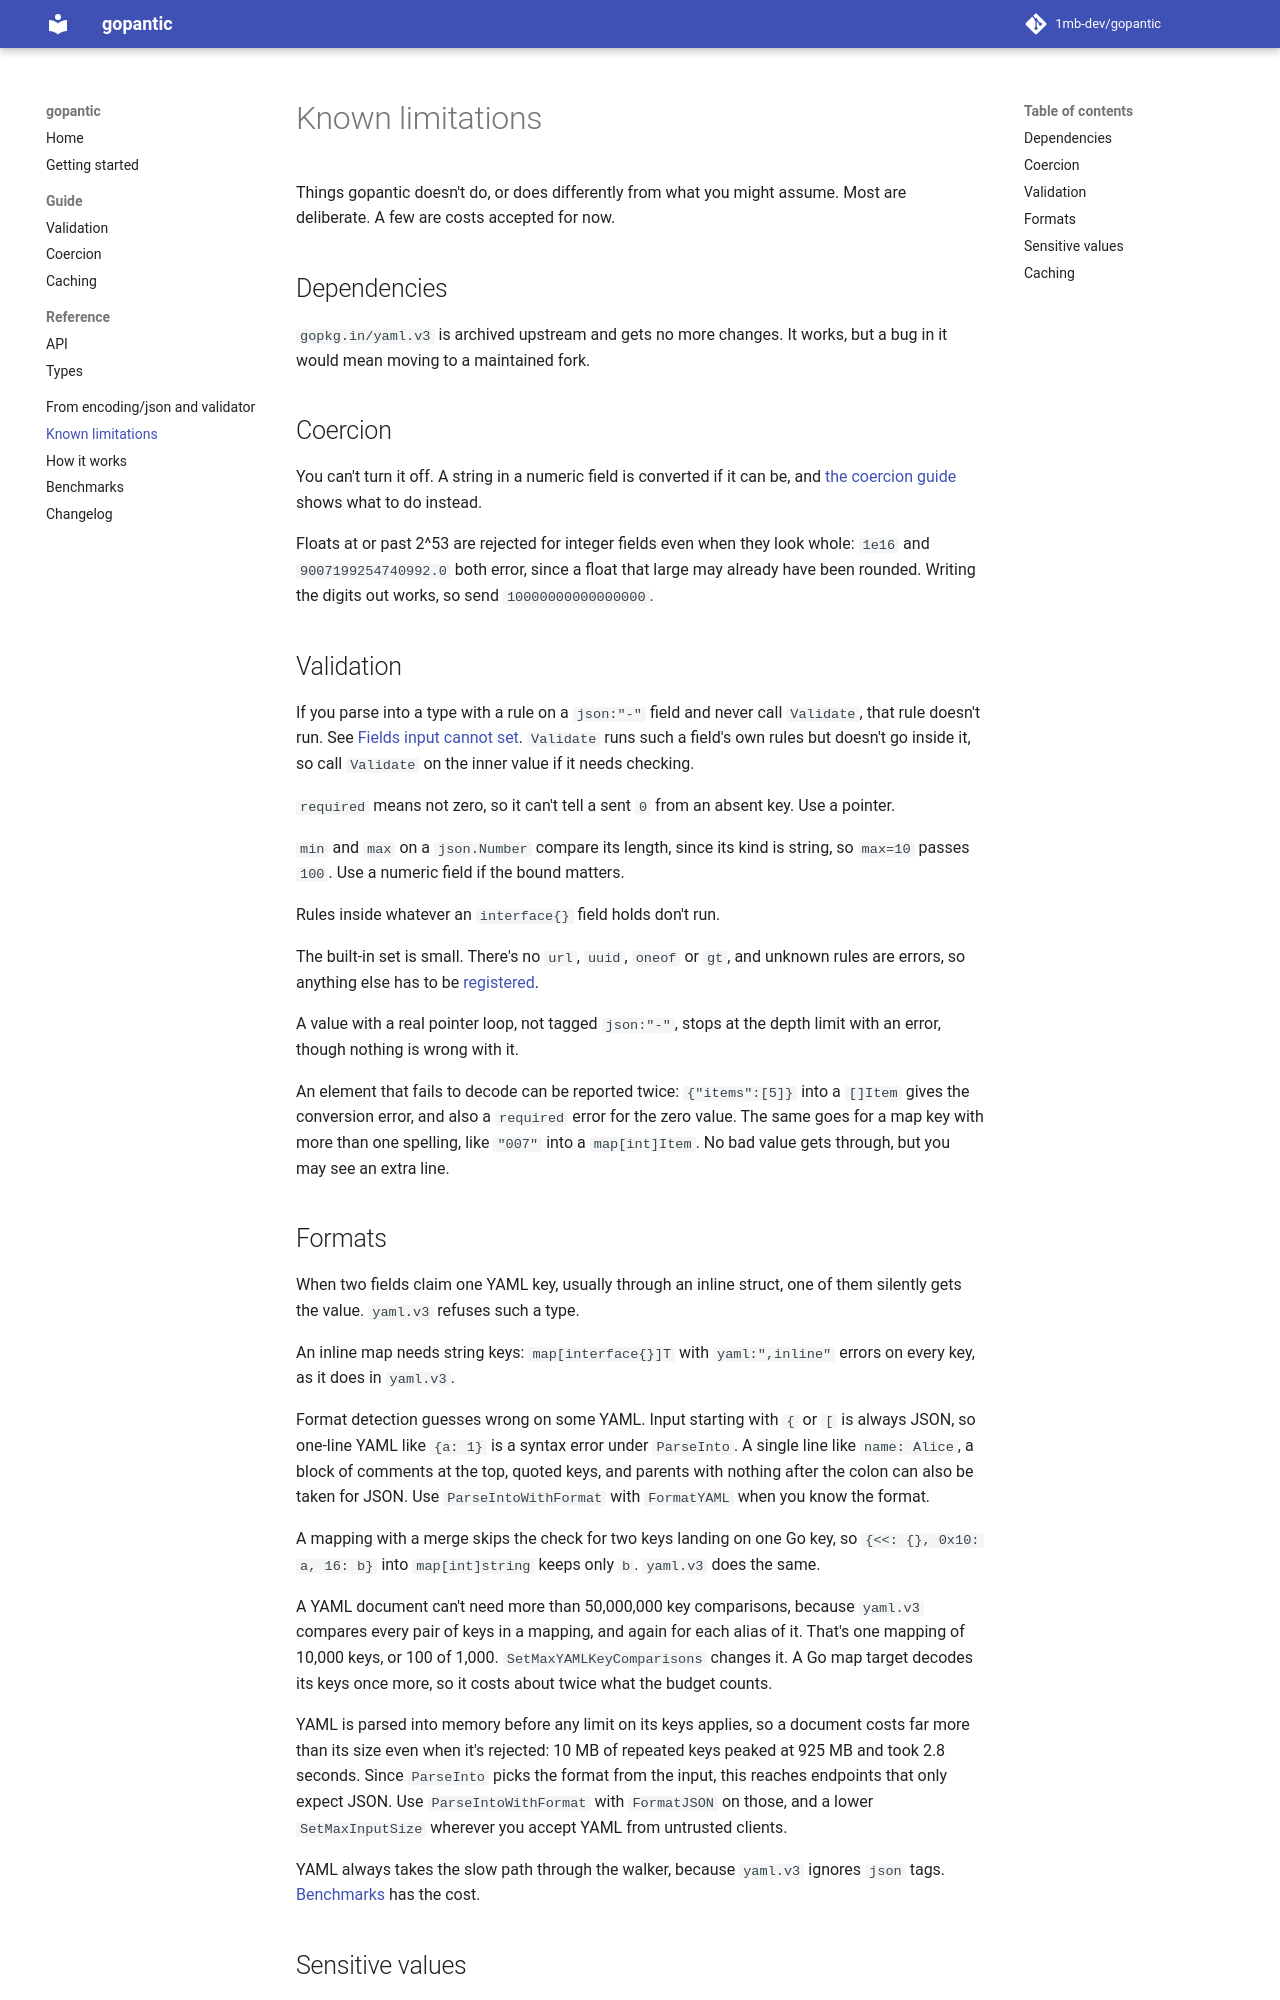

repository: 1mb-dev/gopantic · page: known-limitations/index.html · generator: mkdocs

# Known limitations

Things gopantic doesn't do, or does differently from what you might assume. Most are deliberate. A few are costs accepted for now.

## Dependencies

`gopkg.in/yaml.v3` is archived upstream and gets no more changes. It works, but a bug in it would mean moving to a maintained fork.

## Coercion

You can't turn it off. A string in a numeric field is converted if it can be, and [the coercion guide](guide/coercion.md#coercion-cannot-be-turned-off) shows what to do instead.

Floats at or past 2^53 are rejected for integer fields even when they look whole: `1e16` and `9007199254740992.0` both error, since a float that large may already have been rounded. Writing the digits out works, so send `10000000000000000`.

## Validation

If you parse into a type with a rule on a `json:"-"` field and never call `Validate`, that rule doesn't run. See [Fields input cannot set](guide/validation.md#fields-input-cannot-set). `Validate` runs such a field's own rules but doesn't go inside it, so call `Validate` on the inner value if it needs checking.

`required` means not zero, so it can't tell a sent `0` from an absent key. Use a pointer.

`min` and `max` on a `json.Number` compare its length, since its kind is string, so `max=10` passes `100`. Use a numeric field if the bound matters.

Rules inside whatever an `interface{}` field holds don't run.

The built-in set is small. There's no `url`, `uuid`, `oneof` or `gt`, and unknown rules are errors, so anything else has to be [registered](guide/validation.md#your-own-rules).

A value with a real pointer loop, not tagged `json:"-"`, stops at the depth limit with an error, though nothing is wrong with it.

An element that fails to decode can be reported twice: `{"items":[5]}` into a `[]Item` gives the conversion error, and also a `required` error for the zero value. The same goes for a map key with more than one spelling, like `"007"` into a `map[int]Item`. No bad value gets through, but you may see an extra line.
